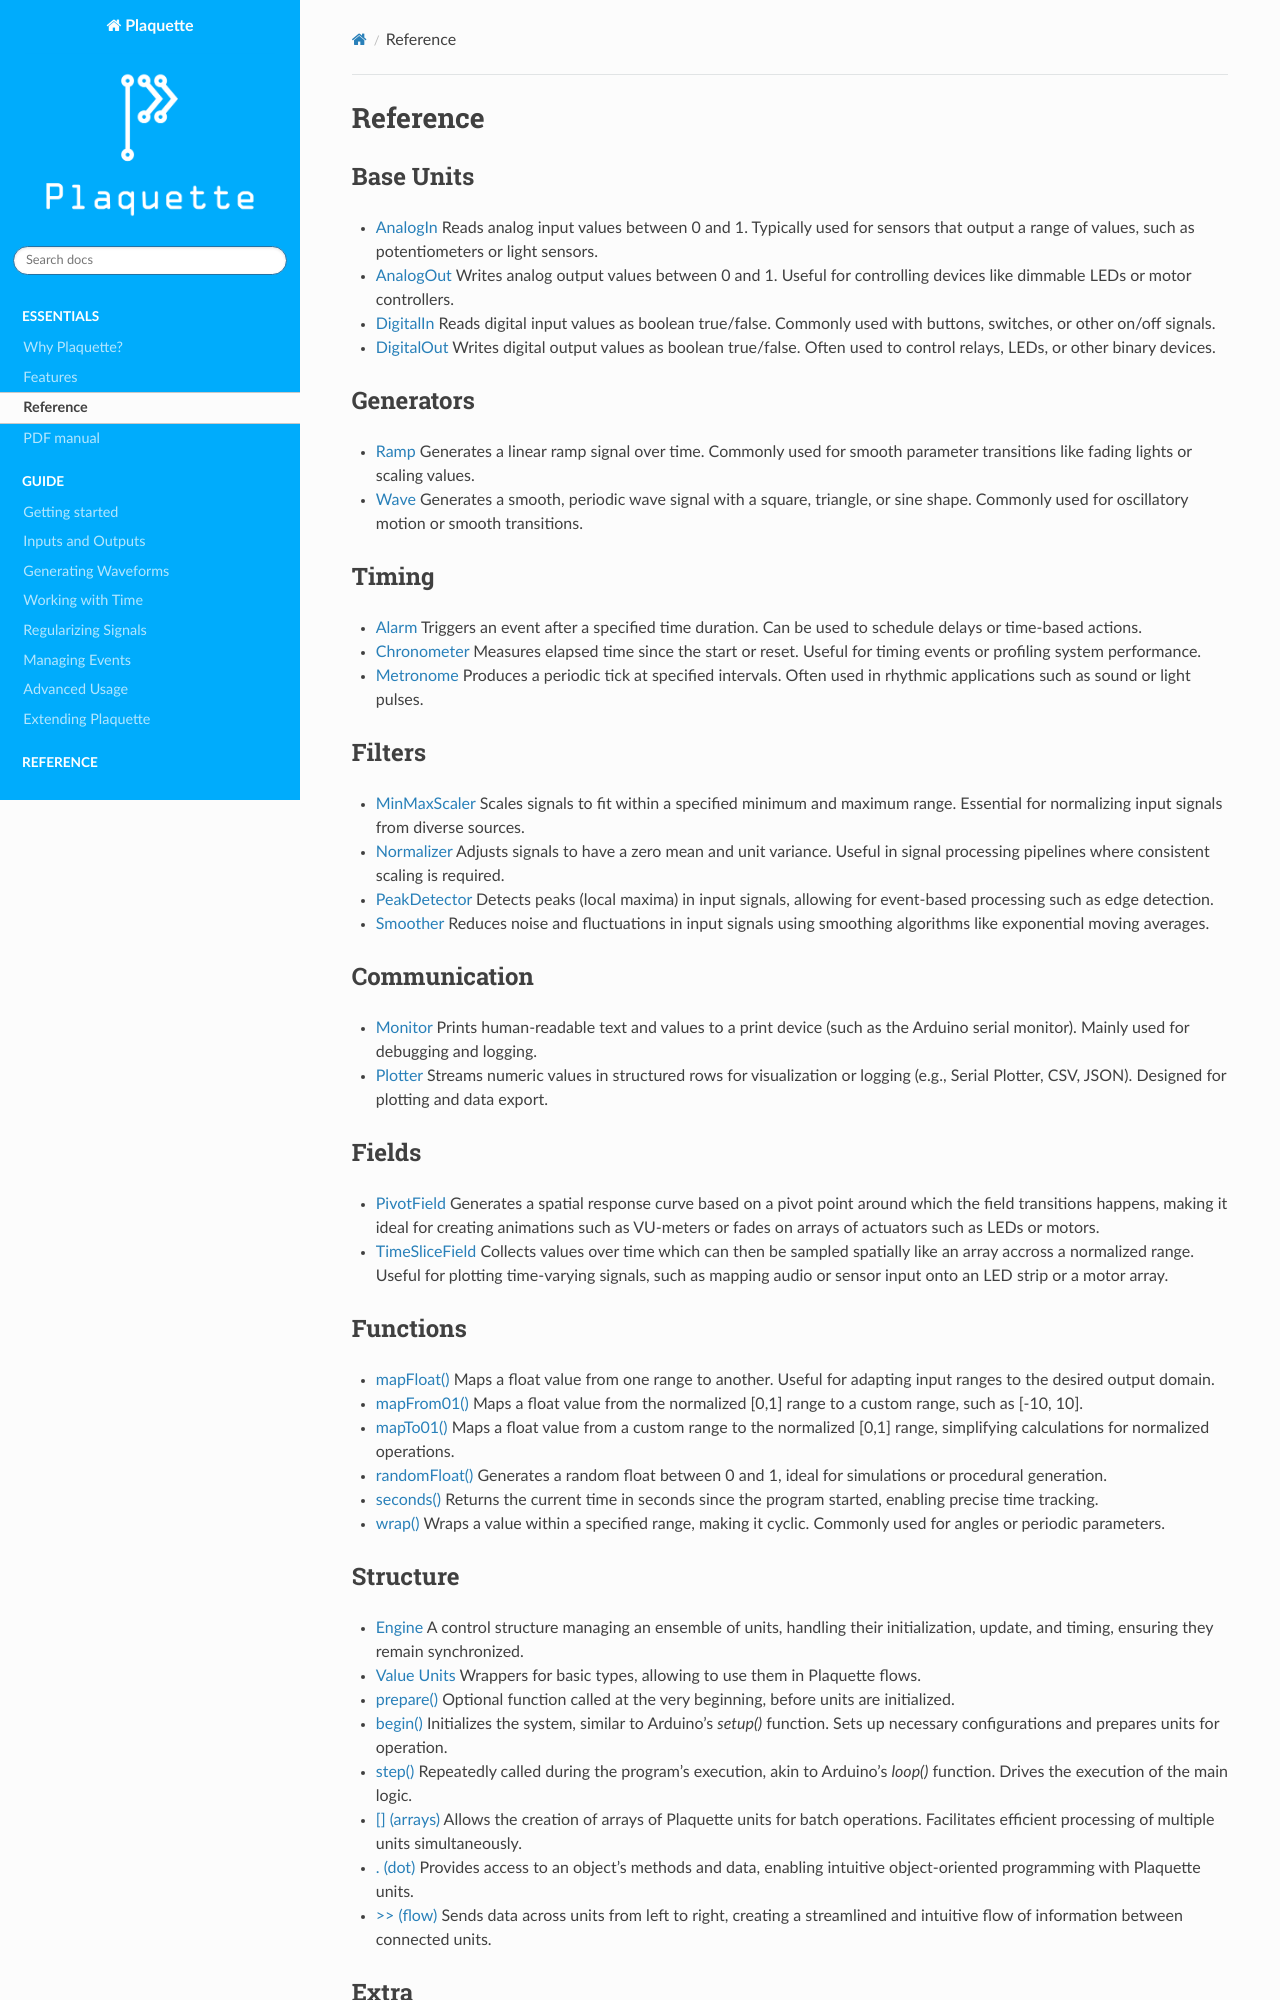

repository: SofaPirate/Plaquette · page: reference.html · generator: sphinx

Reference
=========

Base Units
----------

* :doc:`AnalogIn` Reads analog input values between 0 and 1. Typically used for sensors that output a range of values, such as potentiometers or light sensors.
* :doc:`AnalogOut` Writes analog output values between 0 and 1. Useful for controlling devices like dimmable LEDs or motor controllers.
* :doc:`DigitalIn` Reads digital input values as boolean true/false. Commonly used with buttons, switches, or other on/off signals.
* :doc:`DigitalOut` Writes digital output values as boolean true/false. Often used to control relays, LEDs, or other binary devices.

Generators
----------

* :doc:`Ramp` Generates a linear ramp signal over time. Commonly used for smooth parameter transitions like fading lights or scaling values.
* :doc:`Wave` Generates a smooth, periodic wave signal with a square, triangle, or sine shape. Commonly used for oscillatory motion or smooth transitions.

Timing
------

* :doc:`Alarm` Triggers an event after a specified time duration. Can be used to schedule delays or time-based actions.
* :doc:`Chronometer` Measures elapsed time since the start or reset. Useful for timing events or profiling system performance.
* :doc:`Metronome` Produces a periodic tick at specified intervals. Often used in rhythmic applications such as sound or light pulses.

Filters
-------

* :doc:`MinMaxScaler` Scales signals to fit within a specified minimum and maximum range. Essential for normalizing input signals from diverse sources.
* :doc:`Normalizer` Adjusts signals to have a zero mean and unit variance. Useful in signal processing pipelines where consistent scaling is required.
* :doc:`PeakDetector` Detects peaks (local maxima) in input signals, allowing for event-based processing such as edge detection.
* :doc:`Smoother` Reduces noise and fluctuations in input signals using smoothing algorithms like exponential moving averages.

Communication
-------------

* :doc:`Monitor` Prints human-readable text and values to a print device (such as the Arduino serial monitor). Mainly used for debugging and logging.
* :doc:`Plotter` Streams numeric values in structured rows for visualization or logging (e.g., Serial Plotter, CSV, JSON). Designed for plotting and data export.

.. * :doc:`StreamIn` Streams input data continuously, allowing real-time signal processing from external devices.

Fields
------
* :doc:`PivotField` Generates a spatial response curve based on a pivot point around which the field transitions happens, making it ideal for creating animations such as VU-meters or fades on arrays of actuators such as LEDs or motors.
* :doc:`TimeSliceField` Collects values over time which can then be sampled spatially like an array accross a normalized range. Useful for plotting time-varying signals, such as mapping audio or sensor input onto an LED strip or a motor array.

Functions
---------

* :doc:`mapFloat` Maps a float value from one range to another. Useful for adapting input ranges to the desired output domain.
* :doc:`mapFrom01` Maps a float value from the normalized [0,1] range to a custom range, such as [-10, 10].
* :doc:`mapTo01` Maps a float value from a custom range to the normalized [0,1] range, simplifying calculations for normalized operations.
* :doc:`randomFloat` Generates a random float between 0 and 1, ideal for simulations or procedural generation.
* :doc:`seconds` Returns the current time in seconds since the program started, enabling precise time tracking.
* :doc:`wrap` Wraps a value within a specified range, making it cyclic. Commonly used for angles or periodic parameters.
